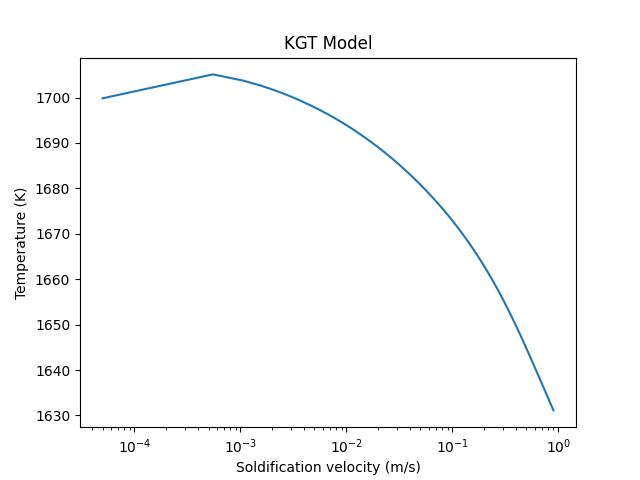

The data file committed next to this chart (first rows):
, v, R, T, kv_C, kv_Cr, kv_Mo, kv_V, clstar_C, clstar_Cr, clstar_Mo, clstar_V
0, 5e-05, 2.145718369907051e-06, 1700, 0.132, 0.909, 0.751, 0.627, 0.007272, 0.04016, 0.03032, 0.01524
1, 0.00055, 5.846711171838736e-07, 1705, 0.1325, 0.9091, 0.7511, 0.6272, 0.007636, 0.04035, 0.03073, 0.01556
2, 0.00105, 4.175896371569365e-07, 1704, 0.1329, 0.9091, 0.7513, 0.6274, 0.007804, 0.04044, 0.03091, 0.01569
3, 0.00155, 3.4094897238397017e-07, 1703, 0.1333, 0.9091, 0.7514, 0.6276, 0.007924, 0.0405, 0.03104, 0.01579
4, 0.00205, 2.947077982706897e-07, 1702, 0.1338, 0.9092, 0.7515, 0.6278, 0.008021, 0.04054, 0.03114, 0.01587
5, 0.00255, 2.62975407519979e-07, 1701, 0.1342, 0.9092, 0.7516, 0.6279, 0.008102, 0.04058, 0.03122, 0.01593
6, 0.00305, 2.3948550022070017e-07, 1700, 0.1346, 0.9093, 0.7518, 0.6281, 0.008173, 0.04061, 0.03129, 0.01599
7, 0.00355, 2.212031963944836e-07, 1699, 0.1351, 0.9093, 0.7519, 0.6283, 0.008237, 0.04064, 0.03135, 0.01603
8, 0.00405, 2.0645698322828483e-07, 1699, 0.1355, 0.9094, 0.752, 0.6285, 0.008295, 0.04067, 0.03141, 0.01608
9, 0.00455, 1.9424071036814358e-07, 1698, 0.1359, 0.9094, 0.7521, 0.6287, 0.008348, 0.04069, 0.03146, 0.01612
10, 0.00505, 1.8390783268762202e-07, 1698, 0.1364, 0.9095, 0.7523, 0.6289, 0.008397, 0.04071, 0.0315, 0.01615
11, 0.00555, 1.750214915537271e-07, 1697, 0.1368, 0.9095, 0.7524, 0.6291, 0.008443, 0.04073, 0.03155, 0.01619
12, 0.00605, 1.6727451240160815e-07, 1697, 0.1372, 0.9095, 0.7525, 0.6292, 0.008486, 0.04075, 0.03159, 0.01622
13, 0.00655, 1.6044379233033035e-07, 1696, 0.1376, 0.9096, 0.7526, 0.6294, 0.008526, 0.04076, 0.03162, 0.01625
14, 0.00705, 1.543628725600323e-07, 1696, 0.1381, 0.9096, 0.7527, 0.6296, 0.008565, 0.04078, 0.03166, 0.01628
15, 0.00755, 1.4890470662732649e-07, 1696, 0.1385, 0.9097, 0.7529, 0.6298, 0.008601, 0.0408, 0.03169, 0.0163
16, 0.00805, 1.4397042881676957e-07, 1695, 0.1389, 0.9097, 0.753, 0.63, 0.008636, 0.04081, 0.03172, 0.01633
17, 0.00855, 1.394818007591659e-07, 1695, 0.1394, 0.9098, 0.7531, 0.6302, 0.008669, 0.04082, 0.03175, 0.01635
18, 0.00905, 1.3537599280177654e-07, 1695, 0.1398, 0.9098, 0.7532, 0.6303, 0.008701, 0.04084, 0.03178, 0.01638
19, 0.00955, 1.3160189272302094e-07, 1694, 0.1402, 0.9099, 0.7534, 0.6305, 0.008732, 0.04085, 0.03181, 0.0164
20, 0.01005, 1.2811744024606724e-07, 1694, 0.1406, 0.9099, 0.7535, 0.6307, 0.008761, 0.04086, 0.03184, 0.01642
21, 0.01055, 1.2488766674335376e-07, 1694, 0.1411, 0.91, 0.7536, 0.6309, 0.00879, 0.04087, 0.03186, 0.01644
22, 0.01105, 1.2188322979087164e-07, 1693, 0.1415, 0.91, 0.7537, 0.6311, 0.008817, 0.04088, 0.03189, 0.01646
23, 0.01155, 1.1907930142568184e-07, 1693, 0.1419, 0.91, 0.7538, 0.6313, 0.008844, 0.04089, 0.03191, 0.01648
24, 0.01205, 1.164547135275077e-07, 1693, 0.1423, 0.9101, 0.754, 0.6314, 0.00887, 0.0409, 0.03193, 0.01649
25, 0.01255, 1.1399129283583228e-07, 1692, 0.1428, 0.9101, 0.7541, 0.6316, 0.008895, 0.04091, 0.03195, 0.01651
26, 0.01305, 1.1167333786793465e-07, 1692, 0.1432, 0.9102, 0.7542, 0.6318, 0.008919, 0.04092, 0.03197, 0.01653
27, 0.01355, 1.0948720326145929e-07, 1692, 0.1436, 0.9102, 0.7543, 0.632, 0.008942, 0.04093, 0.03199, 0.01654
28, 0.01405, 1.0742096642809534e-07, 1692, 0.144, 0.9103, 0.7544, 0.6322, 0.008965, 0.04094, 0.03201, 0.01656
29, 0.01455, 1.0546415793826594e-07, 1691, 0.1444, 0.9103, 0.7546, 0.6323, 0.008988, 0.04095, 0.03203, 0.01658
30, 0.01505, 1.036075416941499e-07, 1691, 0.1449, 0.9103, 0.7547, 0.6325, 0.009009, 0.04096, 0.03205, 0.01659
31, 0.01555, 1.018429344411604e-07, 1691, 0.1453, 0.9104, 0.7548, 0.6327, 0.009031, 0.04097, 0.03207, 0.0166
32, 0.01605, 1.0016305648212293e-07, 1691, 0.1457, 0.9104, 0.7549, 0.6329, 0.009051, 0.04097, 0.03209, 0.01662
33, 0.01655, 9.856140748174431e-08, 1690, 0.1461, 0.9105, 0.7551, 0.6331, 0.009072, 0.04098, 0.0321, 0.01663
34, 0.01705, 9.703216251666642e-08, 1690, 0.1466, 0.9105, 0.7552, 0.6333, 0.009091, 0.04099, 0.03212, 0.01665
35, 0.01755, 9.557008453276502e-08, 1690, 0.147, 0.9106, 0.7553, 0.6334, 0.009111, 0.041, 0.03214, 0.01666
36, 0.01805, 9.417045031308167e-08, 1690, 0.1474, 0.9106, 0.7554, 0.6336, 0.009129, 0.041, 0.03215, 0.01667
37, 0.01855, 9.282898751475893e-08, 1690, 0.1478, 0.9107, 0.7555, 0.6338, 0.009148, 0.04101, 0.03217, 0.01668
38, 0.01905, 9.154182084950452e-08, 1689, 0.1482, 0.9107, 0.7557, 0.634, 0.009166, 0.04102, 0.03218, 0.0167
39, 0.01955, 9.030542595097994e-08, 1689, 0.1486, 0.9107, 0.7558, 0.6342, 0.009184, 0.04102, 0.0322, 0.01671
40, 0.02005, 8.911658959362744e-08, 1689, 0.1491, 0.9108, 0.7559, 0.6343, 0.009201, 0.04103, 0.03221, 0.01672
41, 0.02055, 8.797237529657706e-08, 1689, 0.1495, 0.9108, 0.756, 0.6345, 0.009218, 0.04104, 0.03222, 0.01673
42, 0.02105, 8.687009345793387e-08, 1689, 0.1499, 0.9109, 0.7561, 0.6347, 0.009235, 0.04104, 0.03224, 0.01674
43, 0.02155, 8.580727533264354e-08, 1688, 0.1503, 0.9109, 0.7563, 0.6349, 0.009251, 0.04105, 0.03225, 0.01675
44, 0.02205, 8.478165027425971e-08, 1688, 0.1507, 0.911, 0.7564, 0.635, 0.009267, 0.04105, 0.03226, 0.01676
45, 0.02255, 8.379112580444081e-08, 1688, 0.1511, 0.911, 0.7565, 0.6352, 0.009283, 0.04106, 0.03228, 0.01677
46, 0.02305, 8.283377004228448e-08, 1688, 0.1516, 0.9111, 0.7566, 0.6354, 0.009299, 0.04106, 0.03229, 0.01678
47, 0.02355, 8.190779622746944e-08, 1688, 0.152, 0.9111, 0.7567, 0.6356, 0.009314, 0.04107, 0.0323, 0.01679
48, 0.02405, 8.101154902032703e-08, 1688, 0.1524, 0.9111, 0.7568, 0.6358, 0.009329, 0.04108, 0.03231, 0.0168
49, 0.02455, 8.014349235189064e-08, 1687, 0.1528, 0.9112, 0.757, 0.6359, 0.009344, 0.04108, 0.03233, 0.01681
50, 0.02505, 7.930219860460947e-08, 1687, 0.1532, 0.9112, 0.7571, 0.6361, 0.009358, 0.04109, 0.03234, 0.01682
51, 0.02555, 7.848633899598169e-08, 1687, 0.1536, 0.9113, 0.7572, 0.6363, 0.009373, 0.04109, 0.03235, 0.01683
52, 0.02605, 7.769467494709598e-08, 1687, 0.154, 0.9113, 0.7573, 0.6365, 0.009387, 0.0411, 0.03236, 0.01684
53, 0.02655, 7.692605038446229e-08, 1687, 0.1544, 0.9114, 0.7574, 0.6366, 0.0094, 0.0411, 0.03237, 0.01685
54, 0.02705, 7.617938481108103e-08, 1687, 0.1549, 0.9114, 0.7576, 0.6368, 0.009414, 0.04111, 0.03238, 0.01686
55, 0.02755, 7.545366709109251e-08, 1686, 0.1553, 0.9114, 0.7577, 0.637, 0.009428, 0.04111, 0.03239, 0.01687
56, 0.02805, 7.474794982239285e-08, 1686, 0.1557, 0.9115, 0.7578, 0.6372, 0.009441, 0.04111, 0.0324, 0.01687
57, 0.02855, 7.406134428767793e-08, 1686, 0.1561, 0.9115, 0.7579, 0.6374, 0.009454, 0.04112, 0.03241, 0.01688
58, 0.02905, 7.339301586173354e-08, 1686, 0.1565, 0.9116, 0.758, 0.6375, 0.009467, 0.04112, 0.03242, 0.01689
59, 0.02955, 7.27421798580393e-08, 1686, 0.1569, 0.9116, 0.7581, 0.6377, 0.009479, 0.04113, 0.03243, 0.0169
... 1,740 more rows
